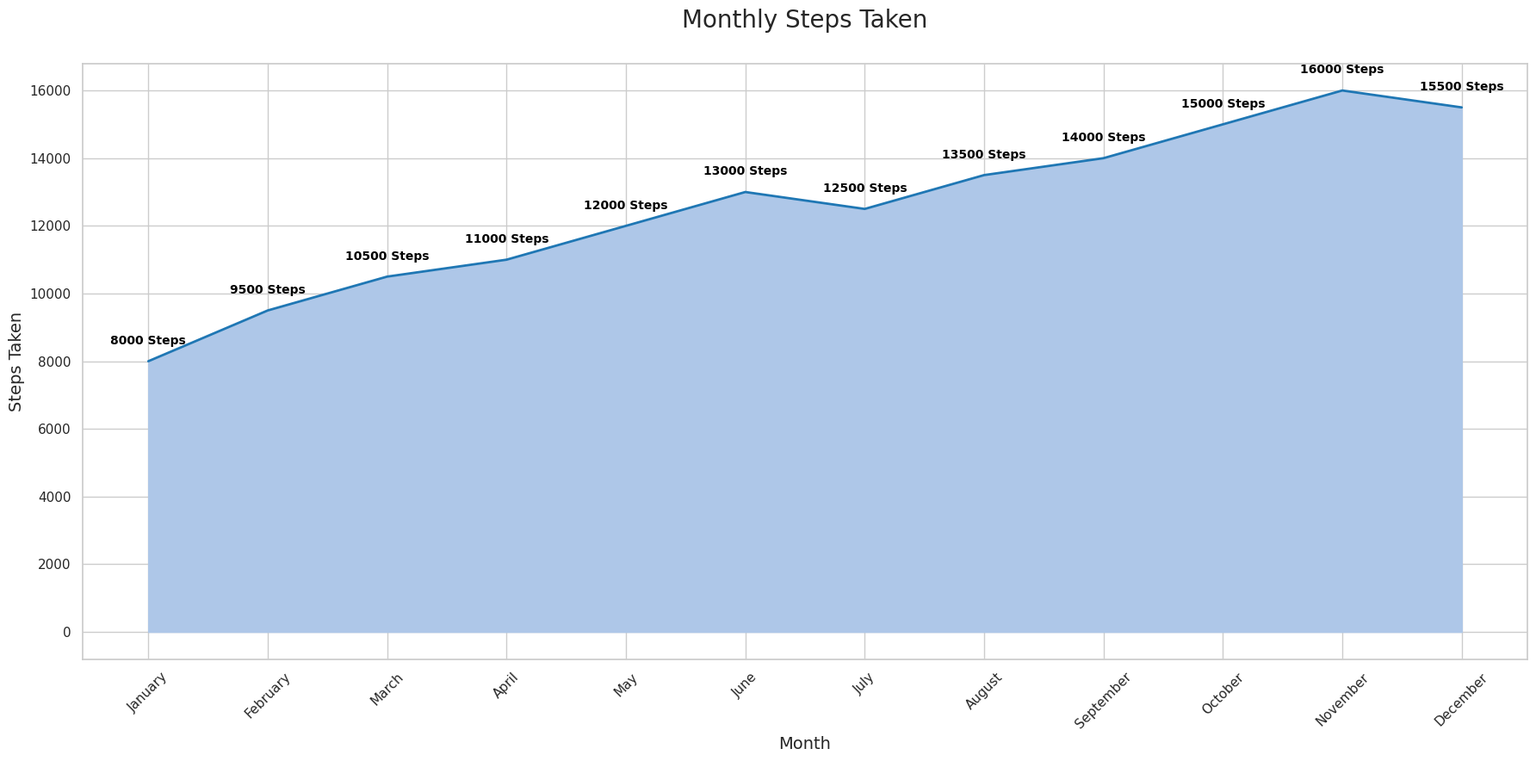

Generate this figure with matplotlib:

import pandas as pd
import seaborn as sns
import matplotlib.pyplot as plt

data = pd.DataFrame({
    "Month": ["January", "February", "March", "April", "May", "June", 
              "July", "August", "September", "October", "November", "December"],
    "Steps_Taken": [8000, 9500, 10500, 11000, 12000, 13000, 12500, 13500, 14000, 15000, 16000, 15500]
})

plt.figure(figsize=(18, 9))

sns.set_theme(style="whitegrid")
ax = sns.lineplot(
    x="Month",
    y="Steps_Taken",
    data=data,
    color="#1f77b4",
    linewidth=2
)
ax.fill_between(data["Month"], data["Steps_Taken"], color="#aec7e8")

for i in range(data.shape[0]):
    plt.text(data["Month"][i], data["Steps_Taken"][i] + 500, str(data["Steps_Taken"][i]) + ' Steps', 
             horizontalalignment='center', size='small', color='black', weight='semibold')

plt.xticks(rotation=45)

ax.set_title('Monthly Steps Taken', fontsize=20, pad=30)
ax.set_xlabel('Month', fontsize=14)
ax.set_ylabel('Steps Taken', fontsize=14)

plt.tight_layout()
plt.show()
